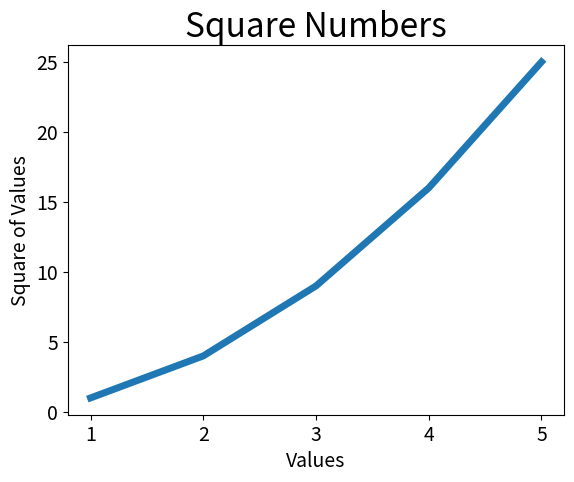

Recreate this plot in Python.
import matplotlib.pyplot as pyplot

input_values = [1,2,3,4,5]
output_values = [1,4,9,16,25]

# function pyplot.plot takes a few fixed arguments and optional arguments.
# for arguments not in order, we need to specify the keyword 
pyplot.plot(input_values, output_values, linewidth=5)
pyplot.title("Square Numbers", fontsize=24)
pyplot.xlabel("Values", fontsize=14)
pyplot.ylabel("Square of Values", fontsize=14)

# set the scale
# pyplot.tick_params(axis='both', labelsize=14)
pyplot.tick_params(axis='x', labelsize=14)
pyplot.tick_params(axis='y', labelsize=14)
pyplot.show()
